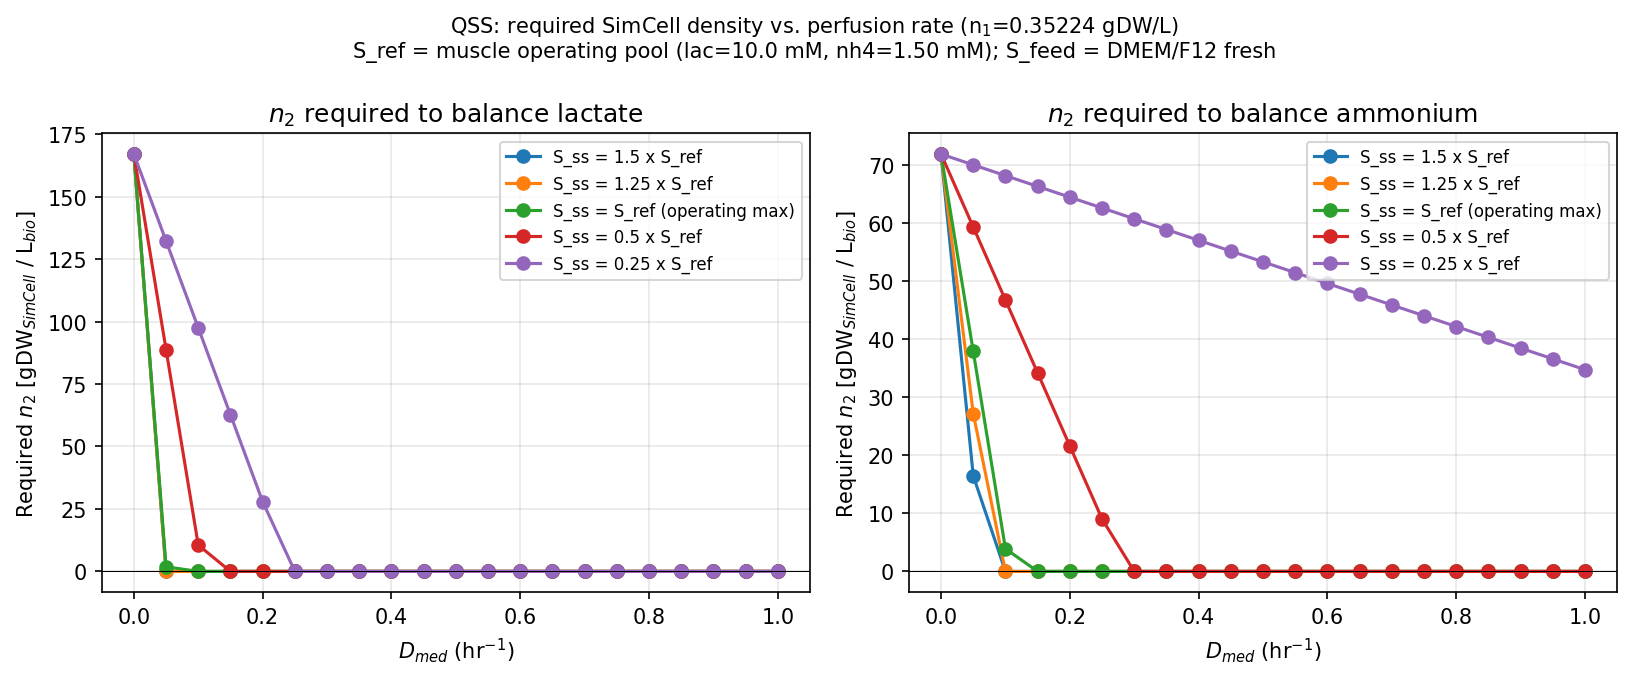

The table this chart was drawn from, first rows:
label, D_med, n2_req_lac, flag_lac, n2_req_nh4, flag_nh4, n2_req_binding, binding, ratio_lac, ratio_nh4, S_target_lac, S_target_nh4
S_ss = 1.5 x S_ref, 0.0, 167, balance_ok, 71.93, balance_ok, 167, lac, 474.2, 204.2, 15.0, 2.25
S_ss = 1.5 x S_ref, 0.05, 0.0, perfusion_handles_all, 16.48, balance_ok, 16.48, nh4, 0.0, 46.79, 15.0, 2.25
S_ss = 1.5 x S_ref, 0.1, 0.0, perfusion_handles_all, 0.0, perfusion_handles_all, 0.0, lac, 0.0, 0.0, 15.0, 2.25
S_ss = 1.5 x S_ref, 0.15, 0.0, perfusion_handles_all, 0.0, perfusion_handles_all, 0.0, lac, 0.0, 0.0, 15.0, 2.25
S_ss = 1.5 x S_ref, 0.2, 0.0, perfusion_handles_all, 0.0, perfusion_handles_all, 0.0, lac, 0.0, 0.0, 15.0, 2.25
S_ss = 1.5 x S_ref, 0.25, 0.0, perfusion_handles_all, 0.0, perfusion_handles_all, 0.0, lac, 0.0, 0.0, 15.0, 2.25
S_ss = 1.5 x S_ref, 0.3, 0.0, perfusion_handles_all, 0.0, perfusion_handles_all, 0.0, lac, 0.0, 0.0, 15.0, 2.25
S_ss = 1.5 x S_ref, 0.35, 0.0, perfusion_handles_all, 0.0, perfusion_handles_all, 0.0, lac, 0.0, 0.0, 15.0, 2.25
S_ss = 1.5 x S_ref, 0.4, 0.0, perfusion_handles_all, 0.0, perfusion_handles_all, 0.0, lac, 0.0, 0.0, 15.0, 2.25
S_ss = 1.5 x S_ref, 0.45, 0.0, perfusion_handles_all, 0.0, perfusion_handles_all, 0.0, lac, 0.0, 0.0, 15.0, 2.25
S_ss = 1.5 x S_ref, 0.5, 0.0, perfusion_handles_all, 0.0, perfusion_handles_all, 0.0, lac, 0.0, 0.0, 15.0, 2.25
S_ss = 1.5 x S_ref, 0.55, 0.0, perfusion_handles_all, 0.0, perfusion_handles_all, 0.0, lac, 0.0, 0.0, 15.0, 2.25
S_ss = 1.5 x S_ref, 0.6, 0.0, perfusion_handles_all, 0.0, perfusion_handles_all, 0.0, lac, 0.0, 0.0, 15.0, 2.25
S_ss = 1.5 x S_ref, 0.65, 0.0, perfusion_handles_all, 0.0, perfusion_handles_all, 0.0, lac, 0.0, 0.0, 15.0, 2.25
S_ss = 1.5 x S_ref, 0.7, 0.0, perfusion_handles_all, 0.0, perfusion_handles_all, 0.0, lac, 0.0, 0.0, 15.0, 2.25
S_ss = 1.5 x S_ref, 0.75, 0.0, perfusion_handles_all, 0.0, perfusion_handles_all, 0.0, lac, 0.0, 0.0, 15.0, 2.25
S_ss = 1.5 x S_ref, 0.8, 0.0, perfusion_handles_all, 0.0, perfusion_handles_all, 0.0, lac, 0.0, 0.0, 15.0, 2.25
S_ss = 1.5 x S_ref, 0.85, 0.0, perfusion_handles_all, 0.0, perfusion_handles_all, 0.0, lac, 0.0, 0.0, 15.0, 2.25
S_ss = 1.5 x S_ref, 0.9, 0.0, perfusion_handles_all, 0.0, perfusion_handles_all, 0.0, lac, 0.0, 0.0, 15.0, 2.25
S_ss = 1.5 x S_ref, 0.95, 0.0, perfusion_handles_all, 0.0, perfusion_handles_all, 0.0, lac, 0.0, 0.0, 15.0, 2.25
S_ss = 1.5 x S_ref, 1.0, 0.0, perfusion_handles_all, 0.0, perfusion_handles_all, 0.0, lac, 0.0, 0.0, 15.0, 2.25
S_ss = 1.25 x S_ref, 0.0, 167, balance_ok, 71.93, balance_ok, 167, lac, 474.2, 204.2, 12.5, 1.875
S_ss = 1.25 x S_ref, 0.05, 0.0, perfusion_handles_all, 27.2, balance_ok, 27.2, nh4, 0.0, 77.22, 12.5, 1.875
S_ss = 1.25 x S_ref, 0.1, 0.0, perfusion_handles_all, 0.0, perfusion_handles_all, 0.0, lac, 0.0, 0.0, 12.5, 1.875
S_ss = 1.25 x S_ref, 0.15, 0.0, perfusion_handles_all, 0.0, perfusion_handles_all, 0.0, lac, 0.0, 0.0, 12.5, 1.875
S_ss = 1.25 x S_ref, 0.2, 0.0, perfusion_handles_all, 0.0, perfusion_handles_all, 0.0, lac, 0.0, 0.0, 12.5, 1.875
S_ss = 1.25 x S_ref, 0.25, 0.0, perfusion_handles_all, 0.0, perfusion_handles_all, 0.0, lac, 0.0, 0.0, 12.5, 1.875
S_ss = 1.25 x S_ref, 0.3, 0.0, perfusion_handles_all, 0.0, perfusion_handles_all, 0.0, lac, 0.0, 0.0, 12.5, 1.875
S_ss = 1.25 x S_ref, 0.35, 0.0, perfusion_handles_all, 0.0, perfusion_handles_all, 0.0, lac, 0.0, 0.0, 12.5, 1.875
S_ss = 1.25 x S_ref, 0.4, 0.0, perfusion_handles_all, 0.0, perfusion_handles_all, 0.0, lac, 0.0, 0.0, 12.5, 1.875
S_ss = 1.25 x S_ref, 0.45, 0.0, perfusion_handles_all, 0.0, perfusion_handles_all, 0.0, lac, 0.0, 0.0, 12.5, 1.875
S_ss = 1.25 x S_ref, 0.5, 0.0, perfusion_handles_all, 0.0, perfusion_handles_all, 0.0, lac, 0.0, 0.0, 12.5, 1.875
S_ss = 1.25 x S_ref, 0.55, 0.0, perfusion_handles_all, 0.0, perfusion_handles_all, 0.0, lac, 0.0, 0.0, 12.5, 1.875
S_ss = 1.25 x S_ref, 0.6, 0.0, perfusion_handles_all, 0.0, perfusion_handles_all, 0.0, lac, 0.0, 0.0, 12.5, 1.875
S_ss = 1.25 x S_ref, 0.65, 0.0, perfusion_handles_all, 0.0, perfusion_handles_all, 0.0, lac, 0.0, 0.0, 12.5, 1.875
S_ss = 1.25 x S_ref, 0.7, 0.0, perfusion_handles_all, 0.0, perfusion_handles_all, 0.0, lac, 0.0, 0.0, 12.5, 1.875
S_ss = 1.25 x S_ref, 0.75, 0.0, perfusion_handles_all, 0.0, perfusion_handles_all, 0.0, lac, 0.0, 0.0, 12.5, 1.875
S_ss = 1.25 x S_ref, 0.8, 0.0, perfusion_handles_all, 0.0, perfusion_handles_all, 0.0, lac, 0.0, 0.0, 12.5, 1.875
S_ss = 1.25 x S_ref, 0.85, 0.0, perfusion_handles_all, 0.0, perfusion_handles_all, 0.0, lac, 0.0, 0.0, 12.5, 1.875
S_ss = 1.25 x S_ref, 0.9, 0.0, perfusion_handles_all, 0.0, perfusion_handles_all, 0.0, lac, 0.0, 0.0, 12.5, 1.875
S_ss = 1.25 x S_ref, 0.95, 0.0, perfusion_handles_all, 0.0, perfusion_handles_all, 0.0, lac, 0.0, 0.0, 12.5, 1.875
S_ss = 1.25 x S_ref, 1.0, 0.0, perfusion_handles_all, 0.0, perfusion_handles_all, 0.0, lac, 0.0, 0.0, 12.5, 1.875
S_ss = S_ref (operating max), 0.0, 167, balance_ok, 71.93, balance_ok, 167, lac, 474.2, 204.2, 10.0, 1.5
S_ss = S_ref (operating max), 0.05, 1.859, balance_ok, 37.92, balance_ok, 37.92, nh4, 5.277, 107.6, 10.0, 1.5
S_ss = S_ref (operating max), 0.1, 0.0, perfusion_handles_all, 3.904, balance_ok, 3.904, nh4, 0.0, 11.08, 10.0, 1.5
S_ss = S_ref (operating max), 0.15, 0.0, perfusion_handles_all, 0.0, perfusion_handles_all, 0.0, lac, 0.0, 0.0, 10.0, 1.5
S_ss = S_ref (operating max), 0.2, 0.0, perfusion_handles_all, 0.0, perfusion_handles_all, 0.0, lac, 0.0, 0.0, 10.0, 1.5
S_ss = S_ref (operating max), 0.25, 0.0, perfusion_handles_all, 0.0, perfusion_handles_all, 0.0, lac, 0.0, 0.0, 10.0, 1.5
S_ss = S_ref (operating max), 0.3, 0.0, perfusion_handles_all, 0.0, perfusion_handles_all, 0.0, lac, 0.0, 0.0, 10.0, 1.5
S_ss = S_ref (operating max), 0.35, 0.0, perfusion_handles_all, 0.0, perfusion_handles_all, 0.0, lac, 0.0, 0.0, 10.0, 1.5
S_ss = S_ref (operating max), 0.4, 0.0, perfusion_handles_all, 0.0, perfusion_handles_all, 0.0, lac, 0.0, 0.0, 10.0, 1.5
S_ss = S_ref (operating max), 0.45, 0.0, perfusion_handles_all, 0.0, perfusion_handles_all, 0.0, lac, 0.0, 0.0, 10.0, 1.5
S_ss = S_ref (operating max), 0.5, 0.0, perfusion_handles_all, 0.0, perfusion_handles_all, 0.0, lac, 0.0, 0.0, 10.0, 1.5
S_ss = S_ref (operating max), 0.55, 0.0, perfusion_handles_all, 0.0, perfusion_handles_all, 0.0, lac, 0.0, 0.0, 10.0, 1.5
S_ss = S_ref (operating max), 0.6, 0.0, perfusion_handles_all, 0.0, perfusion_handles_all, 0.0, lac, 0.0, 0.0, 10.0, 1.5
S_ss = S_ref (operating max), 0.65, 0.0, perfusion_handles_all, 0.0, perfusion_handles_all, 0.0, lac, 0.0, 0.0, 10.0, 1.5
S_ss = S_ref (operating max), 0.7, 0.0, perfusion_handles_all, 0.0, perfusion_handles_all, 0.0, lac, 0.0, 0.0, 10.0, 1.5
S_ss = S_ref (operating max), 0.75, 0.0, perfusion_handles_all, 0.0, perfusion_handles_all, 0.0, lac, 0.0, 0.0, 10.0, 1.5
S_ss = S_ref (operating max), 0.8, 0.0, perfusion_handles_all, 0.0, perfusion_handles_all, 0.0, lac, 0.0, 0.0, 10.0, 1.5
S_ss = S_ref (operating max), 0.85, 0.0, perfusion_handles_all, 0.0, perfusion_handles_all, 0.0, lac, 0.0, 0.0, 10.0, 1.5
... 45 more rows
